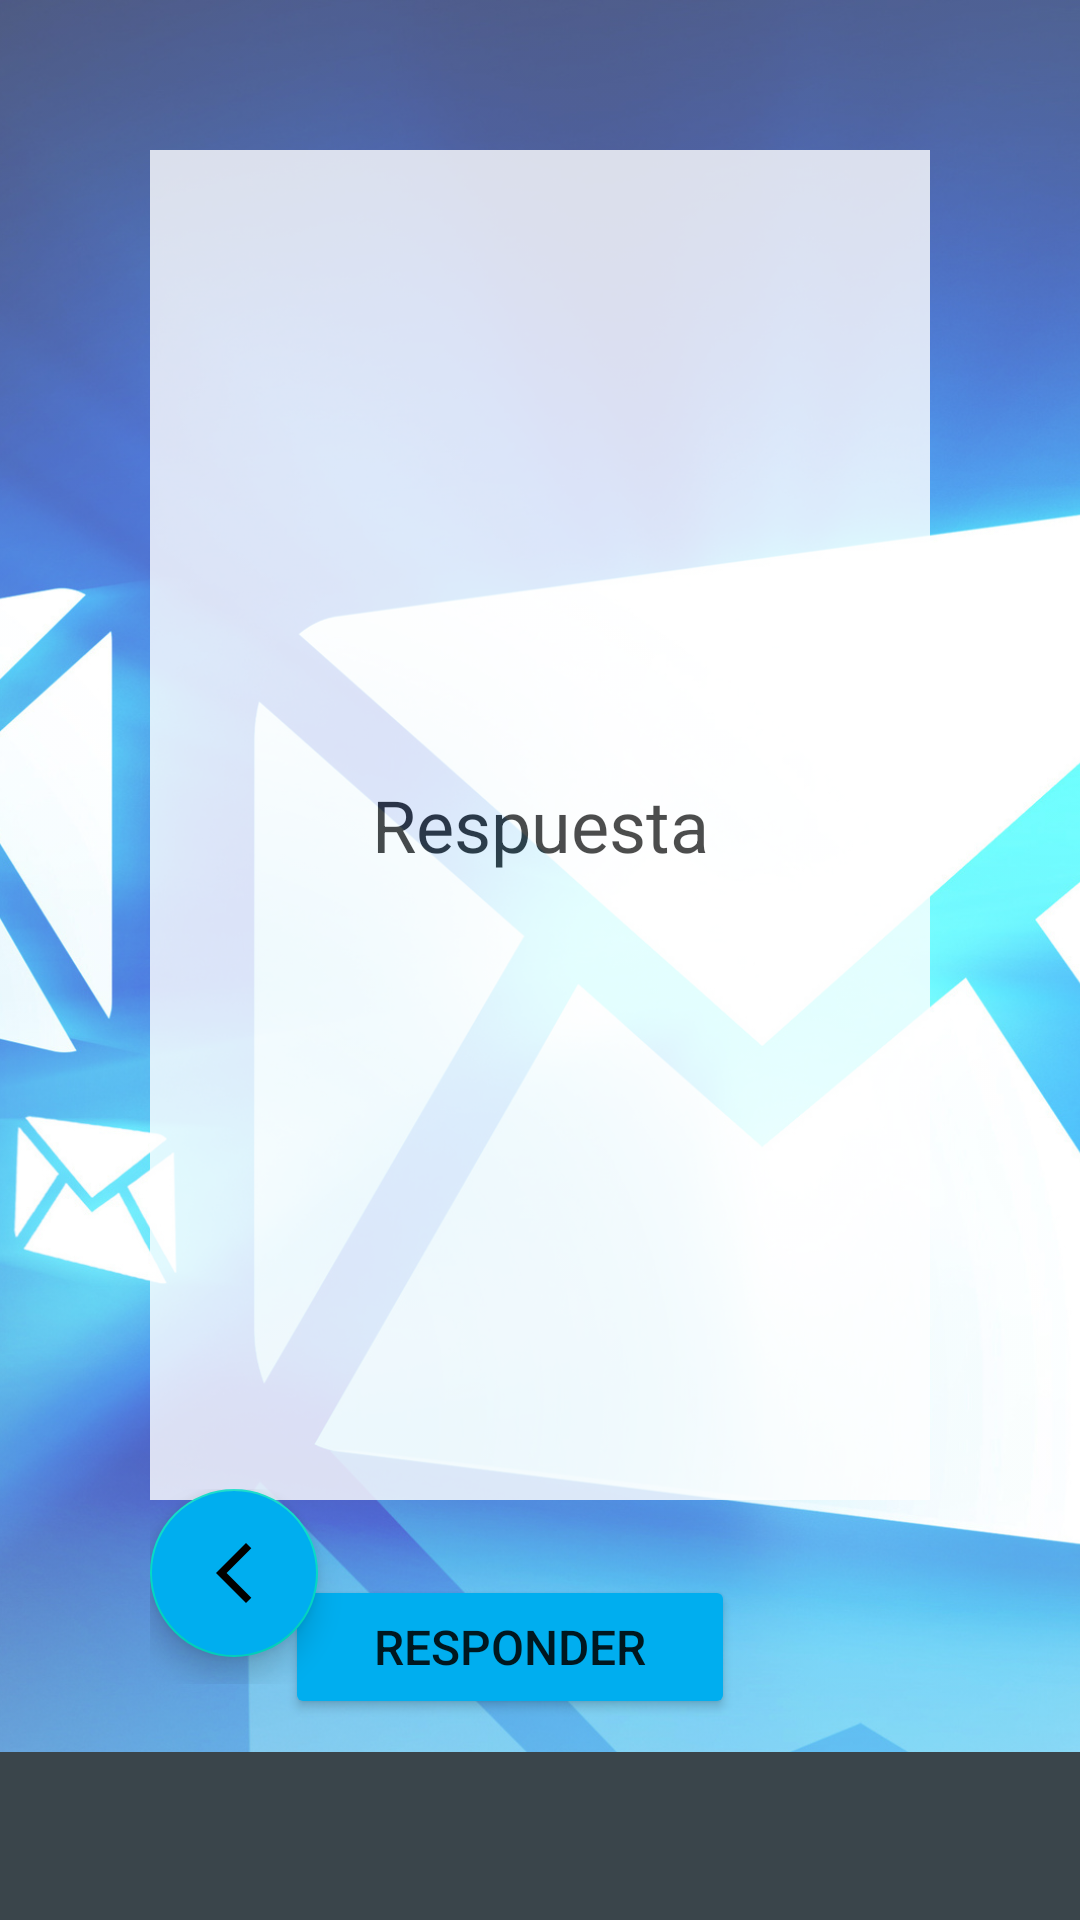

Reconstruct the res/layout file that produces this screen, plus the resources it refers to.
<!-- AndroidManifest.xml: application theme Theme.PFT -->
<!-- res/layout/activity_reclamo_responder.xml -->
<?xml version="1.0" encoding="utf-8"?>
<FrameLayout xmlns:android="http://schemas.android.com/apk/res/android"
    xmlns:app="http://schemas.android.com/apk/res-auto"
    xmlns:tools="http://schemas.android.com/tools"
    android:layout_width="match_parent"
    android:layout_height="match_parent"
    android:orientation="vertical"
    tools:context=".ui.reclamos.ReclamoResponderActivity"
    >

    <ImageView
        android:src="@mipmap/reclamos"
        android:scaleType="centerCrop"
        android:layout_width="match_parent"
        android:layout_height="match_parent"
        android:alpha="0.7"
        />

    <com.google.android.material.appbar.AppBarLayout
        android:layout_width="match_parent"
        android:layout_height="wrap_content"
        android:layout_gravity="bottom"
        android:theme="@style/Theme.PFT.AppBarOverlay">

        <androidx.appcompat.widget.Toolbar
            android:id="@+id/login_toolbar"
            android:layout_width="match_parent"
            android:layout_height="?attr/actionBarSize"
            android:background="#3A454B"
            app:popupTheme="@style/Theme.PFT.PopupOverlay" />
    </com.google.android.material.appbar.AppBarLayout>

    <LinearLayout
        android:layout_width="match_parent"
        android:layout_height="match_parent"
        android:orientation="vertical"
        android:paddingHorizontal="50dp"
        android:paddingTop="50dp"
        >

            <EditText
                android:id="@+id/reclamo_respuesta"
                android:layout_width="match_parent"
                android:layout_height="450dp"
                android:gravity="center"
                android:textSize="24dp"
                android:background="#FFFFFF"
                android:alpha="0.8"
                android:text="Respuesta"
                />






            <Button
                android:id="@+id/reclamo_btnResponder"
                android:layout_width="150dp"
                android:layout_height="wrap_content"
                android:backgroundTint="#00AEEF"
                android:text="Responder"
                android:layout_gravity="center"
                android:layout_marginTop="25dp"
                android:layout_marginRight="10dp"
                android:textSize="16dp"

                />




        <TextView
            android:id="@+id/reclamoRespuesta_mensaje"
            android:layout_width="wrap_content"
            android:layout_height="wrap_content"
            android:textSize="24dp"
            android:textStyle="bold"
            android:textColor="#CA1414"
            android:gravity="center"
            android:background="@color/white"
            android:alpha="0"
            />





    </LinearLayout>

    <LinearLayout
        android:layout_width="match_parent"
        android:layout_height="250dp"
        android:orientation="vertical"
        android:layout_gravity="bottom"
        android:gravity="center"
        android:layout_marginBottom="56dp"
        android:paddingTop="140dp"
        android:paddingHorizontal="50dp"

        >

        <LinearLayout
            android:layout_width="match_parent"
            android:layout_height="65dp"
            android:orientation="horizontal">

            <com.google.android.material.floatingactionbutton.FloatingActionButton
                android:id="@+id/reclamo_btnVolver"
                android:layout_width="wrap_content"
                android:layout_height="wrap_content"
                android:src="@drawable/ic_volver"
                android:layout_marginRight="200dp"
                android:backgroundTint="#00AEEF"

                />



        </LinearLayout>


    </LinearLayout>

</FrameLayout>
<!-- resources referenced by this layout -->
<resources>
  <color name="white">#FFFFFFFF</color>
  <!-- drawable ic_volver (drawable) -->
  <vector android:height="24dp" android:tint="#3A454B"
      android:viewportHeight="24" android:viewportWidth="24"
      android:width="24dp" xmlns:android="http://schemas.android.com/apk/res/android">
      <path android:fillColor="@android:color/white" android:pathData="M17.77,3.77l-1.77,-1.77l-10,10l10,10l1.77,-1.77l-8.23,-8.23z"/>
  </vector>
  <!-- mipmap reclamos: jpg bitmap (mipmap-hdpi, 854679 bytes) -->
  <style name="Theme.PFT.AppBarOverlay" parent="ThemeOverlay.AppCompat.Dark.ActionBar" />
  <style name="Theme.PFT.PopupOverlay" parent="ThemeOverlay.AppCompat.Light" />
  <style name="Theme.PFT" parent="Theme.MaterialComponents.DayNight.DarkActionBar">
          
          <item name="colorPrimary">@color/purple_500</item>
          <item name="colorPrimaryVariant">@color/purple_700</item>
          <item name="colorOnPrimary">@color/white</item>
          
          <item name="colorSecondary">@color/teal_200</item>
          <item name="colorSecondaryVariant">@color/teal_700</item>
          <item name="colorOnSecondary">@color/black</item>
          
          <item name="android:statusBarColor">?attr/colorPrimaryVariant</item>
          
      </style>
  <color name="purple_500">#00AEEF</color>
  <color name="purple_700">#FF3700B3</color>
  <color name="teal_200">#FF03DAC5</color>
  <color name="teal_700">#FF018786</color>
  <color name="black">#FF000000</color>
</resources>
